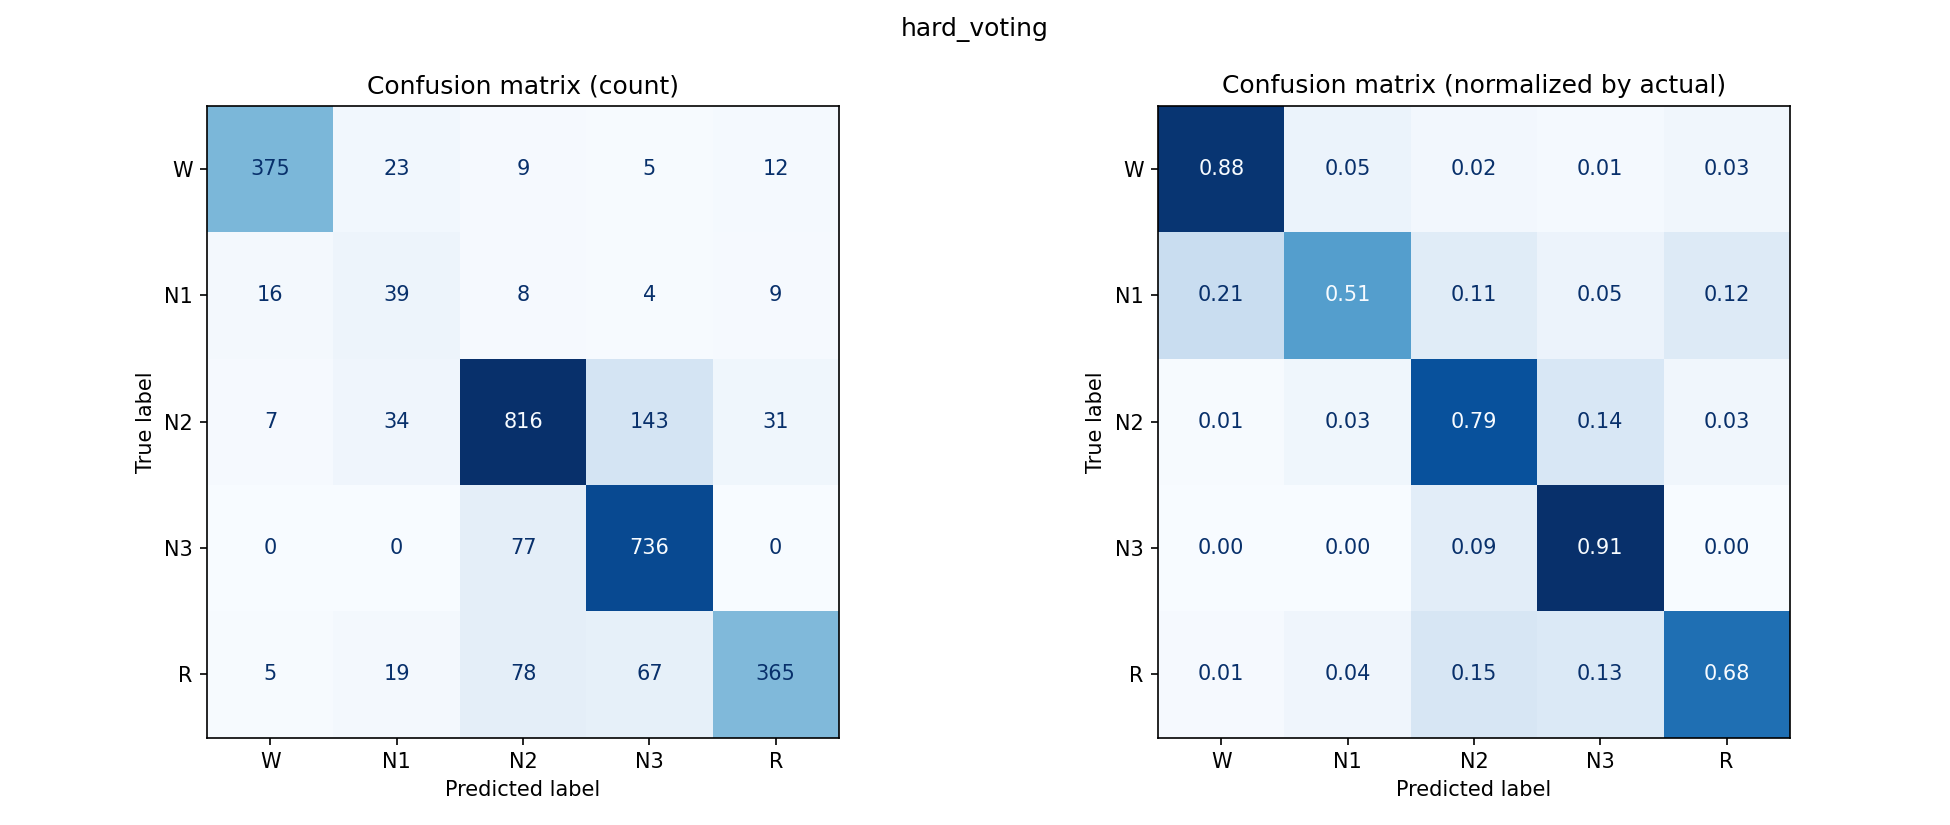

Values plotted in this chart, from the file beside it:
, W, N1, N2, N3, R
W, 375, 23, 9, 5, 12
N1, 16, 39, 8, 4, 9
N2, 7, 34, 816, 143, 31
N3, 0, 0, 77, 736, 0
R, 5, 19, 78, 67, 365
